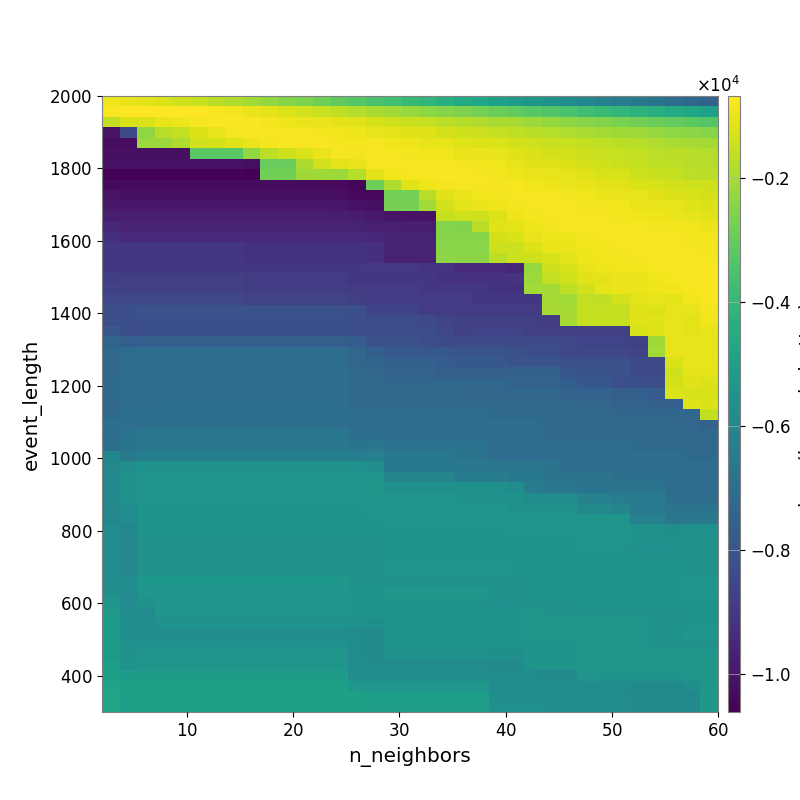

The data file committed next to this chart (first rows):
-9.331921366239811277e+02, -1.021011948128516224e+03, -1.110983522763475548e+03, -1.264796327286751875e+03, -1.388202426592442635e+03, -1.533603238922433320e+03, -1.713280320257548283e+03, -1.877461782889331516e+03, -2.053212883705189597e+03, -2.263025435983641728e+03, -2.474229065011748844e+03, -2.643880660398514920e+03, -2.871889810778449373e+03, -3.112162192044271706e+03, -3.298036974724588617e+03, -3.526258340935836713e+03, -3.691877725774956161e+03, -3.912167705926711733e+03, -4.095392345326631130e+03, -4.330686863467451985e+03, -4.559591133424444706e+03, -4.753713139189749199e+03, -4.929143635252834429e+03, -5.116150596488364499e+03
-7.779943863118087393e+02, -7.134242328472480494e+02, -7.079892260981240497e+02, -6.844574408627463526e+02, -6.965830179823483377e+02, -7.143478270905445697e+02, -7.764699635946582248e+02, -8.568909138533749683e+02, -9.858853415040996424e+02, -1.086639409169159308e+03, -1.210448024625488188e+03, -1.353213531527014311e+03, -1.518382560516823787e+03, -1.630073365074138337e+03, -1.788984028259241086e+03, -1.932263066227725631e+03, -2.068088581454965606e+03, -2.222699357674356634e+03, -2.380282093062210606e+03, -2.481118437786849881e+03, -2.592620884442206261e+03, -2.773347611220770432e+03, -2.900317777614145143e+03, -3.061238250443399920e+03
-1.586268035311272570e+03, -1.241203430538725570e+03, -1.206378489836426752e+03, -1.029361748797557993e+03, -9.393635051066186179e+02, -8.300736504279553856e+02, -7.954754703986480990e+02, -7.523557293686097864e+02, -7.917129879824964291e+02, -8.564681533399527780e+02, -9.170593811567674720e+02, -9.639866122447704129e+02, -9.922980959894404123e+02, -1.090361309755826142e+03, -1.176712401032737944e+03, -1.300589932355506562e+03, -1.389628187789629237e+03, -1.473485867038284823e+03, -1.562164467346921583e+03, -1.680941654953375746e+03, -1.773176993673087964e+03, -1.856406107877303839e+03, -1.952320394237141954e+03, -2.000610465798393761e+03
-1.007320507603857550e+04, -8.348884985300957851e+03, -2.345314112404803382e+03, -1.747981251626508083e+03, -1.613535123497474615e+03, -1.209687479876477710e+03, -1.013994032065808824e+03, -8.027836900319636015e+02, -7.987681898277429582e+02, -7.817743124072608225e+02, -7.627406347805426776e+02, -8.204125538522669103e+02, -8.492029890578154436e+02, -9.049699307065931180e+02, -9.464066937040182665e+02, -9.984066933790705889e+02, -1.097636328618262496e+03, -1.145978955412426785e+03, -1.178184526035333420e+03, -1.323352391079046129e+03, -1.398322740512193150e+03, -1.465319969890755601e+03, -1.549599670095945385e+03, -1.626690449803026922e+03
-1.026299451757549468e+04, -1.026299451757549468e+04, -2.174529688693485696e+03, -2.174529688693485696e+03, -1.866696382968505986e+03, -1.381747553592389750e+03, -1.307601029561709538e+03, -1.157403725932316775e+03, -9.787459287477959151e+02, -8.698555243797394496e+02, -8.351931874702933101e+02, -8.231864386988262368e+02, -7.929655158057150857e+02, -8.050870188788468340e+02, -8.177473269603082144e+02, -8.371409976803965947e+02, -8.968109610569430288e+02, -9.487954750412148996e+02, -9.999269576492428087e+02, -1.065540106047508516e+03, -1.178059914987788488e+03, -1.206261463722746385e+03, -1.263204034463409016e+03, -1.311127691728043146e+03
-1.018394956325559178e+04, -1.018394956325559178e+04, -1.018394956325559178e+04, -1.018394956325559178e+04, -1.018394956325559178e+04, -3.227023045110940075e+03, -3.227023045110940075e+03, -3.227023045110940075e+03, -2.312208389943366456e+03, -1.663945775568537329e+03, -1.414847550667775749e+03, -1.218510463168091064e+03, -9.714272800615469805e+02, -8.178453854779639869e+02, -8.396928618099505002e+02, -7.956920706820985743e+02, -8.262708835313510463e+02, -8.573821860564411281e+02, -8.847612277864540147e+02, -9.045845309050451988e+02, -9.623552591371817471e+02, -9.939538383205659784e+02, -1.045874648404626669e+03, -1.134821798085804176e+03
-1.012811783288921470e+04, -1.012811783288921470e+04, -1.012811783288921470e+04, -1.012811783288921470e+04, -1.012811783288921470e+04, -1.012811783288921470e+04, -1.012811783288921470e+04, -1.012811783288921470e+04, -1.021987286252769809e+04, -3.003724766756292865e+03, -3.003724766756292865e+03, -1.894866756889649423e+03, -1.344889265682360929e+03, -1.077218732234296340e+03, -9.996203702128786972e+02, -8.281006967613329834e+02, -7.680325846840613622e+02, -7.829076135064959772e+02, -8.027498017413137177e+02, -8.001128556124158422e+02, -8.528303073743826417e+02, -8.694114597294849318e+02, -9.128781417871426811e+02, -1.011410197674801793e+03
-1.049435904153925185e+04, -1.049435904153925185e+04, -1.049435904153925185e+04, -1.049435904153925185e+04, -1.049435904153925185e+04, -1.049435904153925185e+04, -1.049435904153925185e+04, -1.049435904153925185e+04, -1.060722345062314525e+04, -2.811989156424454450e+03, -2.811989156424454450e+03, -2.111736894291956560e+03, -2.111736894291956560e+03, -2.165888235378609352e+03, -1.793163043081224941e+03, -1.085825438968307708e+03, -9.085040107773754698e+02, -8.220835434514622193e+02, -8.153172681561832178e+02, -7.972762515871710320e+02, -7.995675809074341487e+02, -8.232251159660273743e+02, -8.466336954739247176e+02, -9.170723113154015209e+02
-1.031605419339361106e+04, -1.031605419339361106e+04, -1.031605419339361106e+04, -1.031605419339361106e+04, -1.031605419339361106e+04, -1.031605419339361106e+04, -1.031605419339361106e+04, -1.031605419339361106e+04, -1.031605419339361106e+04, -1.031605419339361106e+04, -1.031605419339361106e+04, -1.031605419339361106e+04, -1.031605419339361106e+04, -1.034708075435919636e+04, -1.048412293500454325e+04, -2.859834623372877104e+03, -1.874976305476174275e+03, -1.164387066119301153e+03, -9.543591372536017161e+02, -8.496776017516568800e+02, -8.122772660502738518e+02, -8.188225115882501086e+02, -8.121215134493878622e+02, -8.300540428048193462e+02
-1.006596038774103363e+04, -1.020669999291778731e+04, -1.020669999291778731e+04, -1.020669999291778731e+04, -1.020669999291778731e+04, -1.020669999291778731e+04, -1.020669999291778731e+04, -1.020669999291778731e+04, -1.020669999291778731e+04, -1.020669999291778731e+04, -1.020669999291778731e+04, -1.020669999291778731e+04, -1.020669999291778731e+04, -1.024303118438333513e+04, -1.041211026997242516e+04, -1.041211026997242516e+04, -2.750287266651038408e+03, -2.750287266651038408e+03, -1.762311571438306373e+03, -1.120312025791246242e+03, -9.590485926353151171e+02, -8.789589863802594891e+02, -8.637945641065641667e+02, -8.298989389393938154e+02
-9.923577543806930407e+03, -9.923577543806930407e+03, -9.923577543806930407e+03, -9.923577543806930407e+03, -9.923577543806930407e+03, -9.923577543806930407e+03, -9.923577543806930407e+03, -9.923577543806930407e+03, -9.923577543806930407e+03, -9.923577543806930407e+03, -9.923577543806930407e+03, -9.923577543806930407e+03, -9.923577543806930407e+03, -9.956351248784183554e+03, -1.012087861210210394e+04, -1.020956622734934717e+04, -2.715425201712932903e+03, -2.715425201712932903e+03, -2.072499206740887530e+03, -1.372036553280690214e+03, -1.082226095588006956e+03, -9.710439322149242116e+02, -9.205429926843546582e+02, -8.517321180722254894e+02
-9.761725690267659957e+03, -9.761725690267659957e+03, -9.761725690267659957e+03, -9.761725690267659957e+03, -9.761725690267659957e+03, -9.761725690267659957e+03, -9.761725690267659957e+03, -9.761725690267659957e+03, -9.761725690267659957e+03, -9.761725690267659957e+03, -9.761725690267659957e+03, -9.761725690267659957e+03, -9.761725690267659957e+03, -9.761725690267659957e+03, -9.826943440233957517e+03, -9.934927111479637460e+03, -1.007089926559596279e+04, -1.010521703768171574e+04, -1.010521703768171574e+04, -1.551641074729441243e+03, -1.386601745551628255e+03, -1.386601745551628255e+03, -1.194863584336019812e+03, -9.404094012702230430e+02
-9.515675941918687386e+03, -9.650499420018584715e+03, -9.650499420018584715e+03, -9.650499420018584715e+03, -9.650499420018584715e+03, -9.650499420018584715e+03, -9.650499420018584715e+03, -9.650499420018584715e+03, -9.650499420018584715e+03, -9.650499420018584715e+03, -9.650499420018584715e+03, -9.650499420018584715e+03, -9.650499420018584715e+03, -9.650499420018584715e+03, -9.657501262320094611e+03, -9.733509455500457989e+03, -9.733509455500457989e+03, -9.770608022811607952e+03, -9.770608022811607952e+03, -2.538481798968542535e+03, -2.574349314270165905e+03, -1.698542920402047685e+03, -1.134346624572836163e+03, -1.105969692416170119e+03
-9.244636960598054429e+03, -9.379259186778195726e+03, -9.379259186778195726e+03, -9.379259186778195726e+03, -9.379259186778195726e+03, -9.379259186778195726e+03, -9.379259186778195726e+03, -9.379259186778195726e+03, -9.379259186778195726e+03, -9.379259186778195726e+03, -9.379259186778195726e+03, -9.379259186778195726e+03, -9.379259186778195726e+03, -9.379259186778195726e+03, -9.379259186778195726e+03, -9.483902247686157352e+03, -9.617801971464195958e+03, -9.617801971464195958e+03, -9.617801971464195958e+03, -2.468543568412567311e+03, -2.468543568412567311e+03, -2.503278774608372714e+03, -1.319612867462230952e+03, -1.230883409382224727e+03
-8.992668022760690292e+03, -8.991650604072034184e+03, -8.991650604072034184e+03, -8.991650604072034184e+03, -8.991650604072034184e+03, -8.991650604072034184e+03, -8.991650604072034184e+03, -8.991650604072034184e+03, -9.135403115023775172e+03, -9.135403115023775172e+03, -9.135403115023775172e+03, -9.135403115023775172e+03, -9.135403115023775172e+03, -9.135403115023775172e+03, -9.135403115023775172e+03, -9.215126978575182875e+03, -9.617801971464195958e+03, -9.617801971464195958e+03, -9.617801971464195958e+03, -2.434191058070000508e+03, -2.434191058070000508e+03, -2.434191058070000508e+03, -1.426842263342036858e+03, -1.426842263342036858e+03
-8.996187158084514522e+03, -8.991650604072034184e+03, -8.991650604072034184e+03, -8.991650604072034184e+03, -8.991650604072034184e+03, -8.991650604072034184e+03, -8.991650604072034184e+03, -8.991650604072034184e+03, -9.135403115023775172e+03, -9.135403115023775172e+03, -9.135403115023775172e+03, -9.135403115023775172e+03, -9.135403115023775172e+03, -9.135403115023775172e+03, -9.135403115023775172e+03, -9.215126978575182875e+03, -9.617801971464195958e+03, -9.617801971464195958e+03, -9.617801971464195958e+03, -2.398653163830584617e+03, -2.398653163830584617e+03, -2.398653163830584617e+03, -1.724322981519929954e+03, -1.426842263342036858e+03
-9.049431682589722186e+03, -8.991650604072034184e+03, -8.991650604072034184e+03, -8.991650604072034184e+03, -8.991650604072034184e+03, -8.991650604072034184e+03, -8.991650604072034184e+03, -8.991650604072034184e+03, -8.991650604072034184e+03, -8.991650604072034184e+03, -8.991650604072034184e+03, -8.991650604072034184e+03, -8.991650604072034184e+03, -8.991650604072034184e+03, -8.991650604072034184e+03, -8.970116303453532964e+03, -8.970116303453532964e+03, -8.970116303453532964e+03, -9.109864317026205754e+03, -9.109864317026205754e+03, -9.378152745024861360e+03, -9.378152745024861360e+03, -9.378152745024861360e+03, -9.482898852361815443e+03
-8.756371303733283639e+03, -8.715776662775546356e+03, -8.715776662775546356e+03, -8.715776662775546356e+03, -8.715776662775546356e+03, -8.715776662775546356e+03, -8.715776662775546356e+03, -8.715776662775546356e+03, -8.861441734986197844e+03, -8.861441734986197844e+03, -8.861441734986197844e+03, -8.861441734986197844e+03, -8.861441734986197844e+03, -8.861441734986197844e+03, -8.991650604072034184e+03, -8.991650604072034184e+03, -8.991650604072034184e+03, -8.991650604072034184e+03, -8.991650604072034184e+03, -9.135403115023775172e+03, -9.135403115023775172e+03, -9.135403115023775172e+03, -9.135403115023775172e+03, -9.079065541387984922e+03
-8.686673521516349865e+03, -8.635805401673858796e+03, -8.635805401673858796e+03, -8.635805401673858796e+03, -8.635805401673858796e+03, -8.635805401673858796e+03, -8.635805401673858796e+03, -8.635805401673858796e+03, -8.781757222651564007e+03, -8.781757222651564007e+03, -8.781757222651564007e+03, -8.781757222651564007e+03, -8.781757222651564007e+03, -8.781757222651564007e+03, -8.852919094935066823e+03, -8.852919094935066823e+03, -8.852919094935066823e+03, -8.852919094935066823e+03, -8.991650604072034184e+03, -8.991650604072034184e+03, -8.991650604072034184e+03, -8.991650604072034184e+03, -9.135403115023775172e+03, -9.135403115023775172e+03
-8.498122784178058282e+03, -8.464884060788348506e+03, -8.439293709013516491e+03, -8.439293709013516491e+03, -8.439293709013516491e+03, -8.439293709013516491e+03, -8.439293709013516491e+03, -8.439293709013516491e+03, -8.585194893158279228e+03, -8.585194893158279228e+03, -8.585194893158279228e+03, -8.585194893158279228e+03, -8.585194893158279228e+03, -8.585194893158279228e+03, -8.714151804297729541e+03, -8.852919094935066823e+03, -8.852919094935066823e+03, -8.852919094935066823e+03, -8.852919094935066823e+03, -8.852919094935066823e+03, -8.852919094935066823e+03, -8.991650604072034184e+03, -8.991650604072034184e+03, -8.991650604072034184e+03
-8.194752051876248515e+03, -8.194752051876248515e+03, -8.146951013739138034e+03, -8.146951013739138034e+03, -8.146951013739138034e+03, -8.146951013739138034e+03, -8.146951013739138034e+03, -8.146951013739138034e+03, -8.146951013739138034e+03, -8.146951013739138034e+03, -8.146951013739138034e+03, -8.146951013739138034e+03, -8.146951013739138034e+03, -8.146951013739138034e+03, -8.195057712755786270e+03, -8.626301056599846561e+03, -8.626301056599846561e+03, -8.626301056599846561e+03, -8.852919094935066823e+03, -8.852919094935066823e+03, -8.852919094935066823e+03, -8.852919094935066823e+03, -8.852919094935066823e+03, -8.852919094935066823e+03
-8.226073946822762082e+03, -8.226073946822762082e+03, -8.175065753430424593e+03, -8.175065753430424593e+03, -8.175065753430424593e+03, -8.175065753430424593e+03, -8.175065753430424593e+03, -8.175065753430424593e+03, -8.175065753430424593e+03, -8.175065753430424593e+03, -8.175065753430424593e+03, -8.175065753430424593e+03, -8.175065753430424593e+03, -8.175065753430424593e+03, -8.228396485530949576e+03, -8.356000888693120942e+03, -8.356000888693120942e+03, -8.356000888693120942e+03, -8.436431172365810198e+03, -8.575595713357073691e+03, -8.715776662775546356e+03, -8.708997156480929334e+03, -8.708997156480929334e+03, -8.708997156480929334e+03
-7.922617736975740627e+03, -8.226073946822762082e+03, -8.175065753430424593e+03, -8.175065753430424593e+03, -8.175065753430424593e+03, -8.175065753430424593e+03, -8.175065753430424593e+03, -8.175065753430424593e+03, -8.175065753430424593e+03, -8.175065753430424593e+03, -8.175065753430424593e+03, -8.175065753430424593e+03, -8.175065753430424593e+03, -8.175065753430424593e+03, -8.228396485530949576e+03, -8.215182461751182927e+03, -8.215182461751182927e+03, -8.215182461751182927e+03, -8.215182461751182927e+03, -8.494988872375779465e+03, -8.635805401673858796e+03, -8.626301056599846561e+03, -8.626301056599846561e+03, -8.626301056599846561e+03
-7.409985103233529117e+03, -7.654253973361564931e+03, -7.618671502621335094e+03, -7.618671502621335094e+03, -7.618671502621335094e+03, -7.618671502621335094e+03, -7.618671502621335094e+03, -7.618671502621335094e+03, -7.618671502621335094e+03, -7.618671502621335094e+03, -7.618671502621335094e+03, -7.618671502621335094e+03, -7.618671502621335094e+03, -7.618671502621335094e+03, -7.738243172173195489e+03, -8.159115894079123791e+03, -8.159115894079123791e+03, -8.159115894079123791e+03, -8.215182461751182927e+03, -8.356000888693120942e+03, -8.356000888693120942e+03, -8.356000888693120942e+03, -8.356000888693120942e+03, -8.356000888693120942e+03
-7.249908057971058042e+03, -7.102087300158700600e+03, -7.077676187554746321e+03, -7.077676187554746321e+03, -7.077676187554746321e+03, -7.077676187554746321e+03, -7.077676187554746321e+03, -7.077676187554746321e+03, -7.077676187554746321e+03, -7.077676187554746321e+03, -7.077676187554746321e+03, -7.077676187554746321e+03, -7.077676187554746321e+03, -7.077676187554746321e+03, -7.317742653327132757e+03, -7.600203307834445695e+03, -7.878036645265154220e+03, -7.878036645265154220e+03, -7.878036645265154220e+03, -7.878036645265154220e+03, -8.020835684229165054e+03, -8.020835684229165054e+03, -8.020835684229165054e+03, -8.159115894079123791e+03
-7.249908057971058042e+03, -7.102087300158700600e+03, -7.083123598156314074e+03, -7.077676187554746321e+03, -7.077676187554746321e+03, -7.077676187554746321e+03, -7.077676187554746321e+03, -7.077676187554746321e+03, -7.077676187554746321e+03, -7.077676187554746321e+03, -7.077676187554746321e+03, -7.077676187554746321e+03, -7.077676187554746321e+03, -7.077676187554746321e+03, -7.313211618640835695e+03, -7.436513336041225557e+03, -7.577553202612351924e+03, -7.577553202612351924e+03, -7.577553202612351924e+03, -7.738864384130696635e+03, -7.880081359104208786e+03, -7.878036645265154220e+03, -7.878036645265154220e+03, -8.015556499360868656e+03
-7.249908057971058042e+03, -7.102087300158700600e+03, -7.083123598156314074e+03, -7.077676187554746321e+03, -7.077676187554746321e+03, -7.077676187554746321e+03, -7.077676187554746321e+03, -7.077676187554746321e+03, -7.077676187554746321e+03, -7.077676187554746321e+03, -7.077676187554746321e+03, -7.077676187554746321e+03, -7.077676187554746321e+03, -7.077676187554746321e+03, -7.194034781522588673e+03, -7.334533673754006486e+03, -7.476462299368638014e+03, -7.476462299368638014e+03, -7.476462299368638014e+03, -7.596438052778658857e+03, -7.596438052778658857e+03, -7.596438052778658857e+03, -7.596438052778658857e+03, -7.577553202612351924e+03
-7.159239137056568325e+03, -7.075533236865512663e+03, -7.075533236865512663e+03, -7.052093734683460752e+03, -7.052093734683460752e+03, -7.052093734683460752e+03, -7.052093734683460752e+03, -7.052093734683460752e+03, -7.052093734683460752e+03, -7.052093734683460752e+03, -7.052093734683460752e+03, -7.052093734683460752e+03, -7.052093734683460752e+03, -7.052093734683460752e+03, -7.170628990084715042e+03, -7.194034781522588673e+03, -7.335239088668896329e+03, -7.335239088668896329e+03, -7.335239088668896329e+03, -7.335239088668896329e+03, -7.335239088668896329e+03, -7.335239088668896329e+03, -7.335239088668896329e+03, -7.476462299368638014e+03
-7.159239137056568325e+03, -7.075533236865512663e+03, -7.075533236865512663e+03, -7.052093734683460752e+03, -7.052093734683460752e+03, -7.052093734683460752e+03, -7.052093734683460752e+03, -7.052093734683460752e+03, -7.052093734683460752e+03, -7.052093734683460752e+03, -7.052093734683460752e+03, -7.052093734683460752e+03, -7.052093734683460752e+03, -7.052093734683460752e+03, -7.170628990084715042e+03, -7.194034781522588673e+03, -7.194034781522588673e+03, -7.194034781522588673e+03, -7.194034781522588673e+03, -7.194034781522588673e+03, -7.335239088668896329e+03, -7.335239088668896329e+03, -7.335239088668896329e+03, -7.335239088668896329e+03
-7.281915543658410570e+03, -7.105114151673819833e+03, -7.056523925590237923e+03, -7.029834854098344294e+03, -7.029834854098344294e+03, -7.029834854098344294e+03, -7.029834854098344294e+03, -7.029834854098344294e+03, -7.029834854098344294e+03, -7.029834854098344294e+03, -7.029834854098344294e+03, -7.029834854098344294e+03, -7.029834854098344294e+03, -7.029834854098344294e+03, -7.170628990084715042e+03, -7.170628990084715042e+03, -7.170628990084715042e+03, -7.170628990084715042e+03, -7.170628990084715042e+03, -7.170628990084715042e+03, -7.170628990084715042e+03, -7.170628990084715042e+03, -7.170628990084715042e+03, -7.194034781522588673e+03
-7.140008359905312318e+03, -6.990036273762975725e+03, -6.939859705964894601e+03, -6.939859705964894601e+03, -6.939859705964894601e+03, -6.939859705964894601e+03, -6.939859705964894601e+03, -6.939859705964894601e+03, -6.939859705964894601e+03, -6.939859705964894601e+03, -6.939859705964894601e+03, -6.939859705964894601e+03, -6.939859705964894601e+03, -6.939859705964894601e+03, -7.061161211441127307e+03, -7.052093734683460752e+03, -7.052093734683460752e+03, -7.052093734683460752e+03, -7.052093734683460752e+03, -7.052093734683460752e+03, -7.052093734683460752e+03, -7.052093734683460752e+03, -7.170628990084715042e+03, -7.194034781522588673e+03
-6.973273899866795546e+03, -6.990036273762975725e+03, -6.939859705964894601e+03, -6.939859705964894601e+03, -6.939859705964894601e+03, -6.939859705964894601e+03, -6.939859705964894601e+03, -6.939859705964894601e+03, -6.939859705964894601e+03, -6.939859705964894601e+03, -6.939859705964894601e+03, -6.939859705964894601e+03, -6.939859705964894601e+03, -6.939859705964894601e+03, -7.061161211441127307e+03, -7.061161211441127307e+03, -7.061161211441127307e+03, -7.061161211441127307e+03, -7.061161211441127307e+03, -7.061161211441127307e+03, -7.061161211441127307e+03, -7.061161211441127307e+03, -7.052093734683460752e+03, -7.077676187554746321e+03
-7.092128358959014804e+03, -6.805252060286319647e+03, -6.619373812254423683e+03, -6.619373812254423683e+03, -6.619373812254423683e+03, -6.619373812254423683e+03, -6.619373812254423683e+03, -6.619373812254423683e+03, -6.619373812254423683e+03, -6.619373812254423683e+03, -6.619373812254423683e+03, -6.619373812254423683e+03, -6.619373812254423683e+03, -6.619373812254423683e+03, -6.987913951628097493e+03, -6.928600715764599045e+03, -7.075533236865512663e+03, -7.075533236865512663e+03, -7.075533236865512663e+03, -7.075533236865512663e+03, -7.075533236865512663e+03, -7.061161211441127307e+03, -7.052093734683460752e+03, -7.077676187554746321e+03
-6.958450107393359758e+03, -6.805252060286319647e+03, -6.619373812254423683e+03, -6.619373812254423683e+03, -6.619373812254423683e+03, -6.619373812254423683e+03, -6.619373812254423683e+03, -6.619373812254423683e+03, -6.619373812254423683e+03, -6.619373812254423683e+03, -6.619373812254423683e+03, -6.619373812254423683e+03, -6.619373812254423683e+03, -6.619373812254423683e+03, -6.743266476692795550e+03, -6.681065347971473784e+03, -6.826547672646309366e+03, -6.826547672646309366e+03, -6.826547672646309366e+03, -6.826547672646309366e+03, -6.826547672646309366e+03, -6.817978678725553436e+03, -7.061161211441127307e+03, -7.061161211441127307e+03
-6.065728905101858800e+03, -6.486749064124775032e+03, -6.315277317949991811e+03, -6.315277317949991811e+03, -6.315277317949991811e+03, -6.315277317949991811e+03, -6.315277317949991811e+03, -6.315277317949991811e+03, -6.315277317949991811e+03, -6.315277317949991811e+03, -6.315277317949991811e+03, -6.315277317949991811e+03, -6.315277317949991811e+03, -6.315277317949991811e+03, -6.343172329515015917e+03, -6.295636257814346209e+03, -6.586119883013708204e+03, -6.586119883013708204e+03, -6.586119883013708204e+03, -6.586119883013708204e+03, -6.732005324447467501e+03, -6.817978678725553436e+03, -7.061161211441127307e+03, -7.061161211441127307e+03
-6.019628090938969763e+03, -5.727934777487733299e+03, -5.560661598558856895e+03, -5.560661598558856895e+03, -5.560661598558856895e+03, -5.560661598558856895e+03, -5.560661598558856895e+03, -5.560661598558856895e+03, -5.560661598558856895e+03, -5.560661598558856895e+03, -5.560661598558856895e+03, -5.560661598558856895e+03, -5.560661598558856895e+03, -5.560661598558856895e+03, -5.599936139919009292e+03, -5.725992427624871198e+03, -6.586119883013708204e+03, -6.586119883013708204e+03, -6.586119883013708204e+03, -6.586119883013708204e+03, -6.586119883013708204e+03, -6.681065347971473784e+03, -6.675240193427208396e+03, -6.675240193427208396e+03
-6.019628090938969763e+03, -5.572420433806996698e+03, -5.413380211621871240e+03, -5.413380211621871240e+03, -5.413380211621871240e+03, -5.413380211621871240e+03, -5.413380211621871240e+03, -5.413380211621871240e+03, -5.413380211621871240e+03, -5.413380211621871240e+03, -5.413380211621871240e+03, -5.413380211621871240e+03, -5.413380211621871240e+03, -5.413380211621871240e+03, -5.413380211621871240e+03, -5.378163666211851705e+03, -6.097293105677314998e+03, -6.097293105677314998e+03, -6.097293105677314998e+03, -6.097293105677314998e+03, -6.392902909193421692e+03, -6.392902909193421692e+03, -6.419132775996132295e+03, -6.586119883013708204e+03
-6.019628090938969763e+03, -5.572420433806996698e+03, -5.413380211621871240e+03, -5.413380211621871240e+03, -5.413380211621871240e+03, -5.413380211621871240e+03, -5.413380211621871240e+03, -5.413380211621871240e+03, -5.413380211621871240e+03, -5.413380211621871240e+03, -5.413380211621871240e+03, -5.413380211621871240e+03, -5.413380211621871240e+03, -5.413380211621871240e+03, -5.413380211621871240e+03, -5.356667497894989538e+03, -5.643197362194331618e+03, -5.643197362194331618e+03, -5.643197362194331618e+03, -5.643197362194331618e+03, -5.643197362194331618e+03, -5.643197362194331618e+03, -5.643197362194331618e+03, -5.832203897114884057e+03
-6.019628090938969763e+03, -5.572420433806996698e+03, -5.413380211621871240e+03, -5.413380211621871240e+03, -5.413380211621871240e+03, -5.413380211621871240e+03, -5.413380211621871240e+03, -5.413380211621871240e+03, -5.413380211621871240e+03, -5.413380211621871240e+03, -5.413380211621871240e+03, -5.413380211621871240e+03, -5.413380211621871240e+03, -5.413380211621871240e+03, -5.413380211621871240e+03, -5.413380211621871240e+03, -5.413380211621871240e+03, -5.413380211621871240e+03, -5.413380211621871240e+03, -5.413380211621871240e+03, -5.558832561035808794e+03, -5.558832561035808794e+03, -5.558832561035808794e+03, -5.498920167667462920e+03
-5.926431778980931085e+03, -5.783991076083839289e+03, -5.466511241649422118e+03, -5.466511241649422118e+03, -5.466511241649422118e+03, -5.466511241649422118e+03, -5.466511241649422118e+03, -5.466511241649422118e+03, -5.466511241649422118e+03, -5.466511241649422118e+03, -5.466511241649422118e+03, -5.466511241649422118e+03, -5.466511241649422118e+03, -5.466511241649422118e+03, -5.466511241649422118e+03, -5.413380211621871240e+03, -5.413380211621871240e+03, -5.413380211621871240e+03, -5.413380211621871240e+03, -5.413380211621871240e+03, -5.413380211621871240e+03, -5.413380211621871240e+03, -5.413380211621871240e+03, -5.558832561035808794e+03
-5.981473787050800638e+03, -5.783991076083839289e+03, -5.466511241649422118e+03, -5.466511241649422118e+03, -5.466511241649422118e+03, -5.466511241649422118e+03, -5.466511241649422118e+03, -5.466511241649422118e+03, -5.466511241649422118e+03, -5.466511241649422118e+03, -5.466511241649422118e+03, -5.466511241649422118e+03, -5.466511241649422118e+03, -5.466511241649422118e+03, -5.466511241649422118e+03, -5.466511241649422118e+03, -5.413380211621871240e+03, -5.413380211621871240e+03, -5.413380211621871240e+03, -5.413380211621871240e+03, -5.413380211621871240e+03, -5.413380211621871240e+03, -5.413380211621871240e+03, -5.413380211621871240e+03
-5.839473541488669980e+03, -6.019628090938969763e+03, -5.466511241649422118e+03, -5.466511241649422118e+03, -5.466511241649422118e+03, -5.466511241649422118e+03, -5.466511241649422118e+03, -5.466511241649422118e+03, -5.466511241649422118e+03, -5.466511241649422118e+03, -5.466511241649422118e+03, -5.466511241649422118e+03, -5.466511241649422118e+03, -5.466511241649422118e+03, -5.466511241649422118e+03, -5.466511241649422118e+03, -5.466511241649422118e+03, -5.466511241649422118e+03, -5.466511241649422118e+03, -5.466511241649422118e+03, -5.466511241649422118e+03, -5.466511241649422118e+03, -5.466511241649422118e+03, -5.413380211621871240e+03
-5.806157232624596872e+03, -5.998362731535892635e+03, -5.494403882251947834e+03, -5.494403882251947834e+03, -5.494403882251947834e+03, -5.494403882251947834e+03, -5.494403882251947834e+03, -5.494403882251947834e+03, -5.494403882251947834e+03, -5.494403882251947834e+03, -5.494403882251947834e+03, -5.494403882251947834e+03, -5.494403882251947834e+03, -5.494403882251947834e+03, -5.494403882251947834e+03, -5.566633754363717344e+03, -5.466511241649422118e+03, -5.466511241649422118e+03, -5.466511241649422118e+03, -5.466511241649422118e+03, -5.466511241649422118e+03, -5.466511241649422118e+03, -5.466511241649422118e+03, -5.466511241649422118e+03
-5.806157232624596872e+03, -5.998362731535892635e+03, -5.494403882251947834e+03, -5.494403882251947834e+03, -5.494403882251947834e+03, -5.494403882251947834e+03, -5.494403882251947834e+03, -5.494403882251947834e+03, -5.494403882251947834e+03, -5.494403882251947834e+03, -5.494403882251947834e+03, -5.494403882251947834e+03, -5.494403882251947834e+03, -5.494403882251947834e+03, -5.494403882251947834e+03, -5.566633754363717344e+03, -5.466511241649422118e+03, -5.466511241649422118e+03, -5.466511241649422118e+03, -5.466511241649422118e+03, -5.466511241649422118e+03, -5.466511241649422118e+03, -5.466511241649422118e+03, -5.466511241649422118e+03
-5.806157232624596872e+03, -5.998362731535892635e+03, -5.494403882251947834e+03, -5.494403882251947834e+03, -5.494403882251947834e+03, -5.494403882251947834e+03, -5.494403882251947834e+03, -5.494403882251947834e+03, -5.494403882251947834e+03, -5.494403882251947834e+03, -5.494403882251947834e+03, -5.494403882251947834e+03, -5.494403882251947834e+03, -5.494403882251947834e+03, -5.494403882251947834e+03, -5.566633754363717344e+03, -5.466511241649422118e+03, -5.466511241649422118e+03, -5.466511241649422118e+03, -5.466511241649422118e+03, -5.466511241649422118e+03, -5.466511241649422118e+03, -5.466511241649422118e+03, -5.466511241649422118e+03
-5.806157232624596872e+03, -5.998362731535892635e+03, -5.494403882251947834e+03, -5.494403882251947834e+03, -5.494403882251947834e+03, -5.494403882251947834e+03, -5.494403882251947834e+03, -5.494403882251947834e+03, -5.494403882251947834e+03, -5.494403882251947834e+03, -5.494403882251947834e+03, -5.494403882251947834e+03, -5.494403882251947834e+03, -5.494403882251947834e+03, -5.494403882251947834e+03, -5.494403882251947834e+03, -5.385854578213463355e+03, -5.385854578213463355e+03, -5.385854578213463355e+03, -5.385854578213463355e+03, -5.385854578213463355e+03, -5.385854578213463355e+03, -5.385854578213463355e+03, -5.466511241649422118e+03
-5.806157232624596872e+03, -5.836744069068243334e+03, -5.298146504281668058e+03, -5.298146504281668058e+03, -5.298146504281668058e+03, -5.298146504281668058e+03, -5.298146504281668058e+03, -5.298146504281668058e+03, -5.298146504281668058e+03, -5.298146504281668058e+03, -5.298146504281668058e+03, -5.298146504281668058e+03, -5.298146504281668058e+03, -5.298146504281668058e+03, -5.494403882251947834e+03, -5.494403882251947834e+03, -5.494403882251947834e+03, -5.494403882251947834e+03, -5.494403882251947834e+03, -5.494403882251947834e+03, -5.494403882251947834e+03, -5.494403882251947834e+03, -5.494403882251947834e+03, -5.566633754363717344e+03
-5.657223367730722202e+03, -5.836744069068243334e+03, -5.417990467130568504e+03, -5.417990467130568504e+03, -5.417990467130568504e+03, -5.417990467130568504e+03, -5.417990467130568504e+03, -5.417990467130568504e+03, -5.417990467130568504e+03, -5.417990467130568504e+03, -5.417990467130568504e+03, -5.417990467130568504e+03, -5.417990467130568504e+03, -5.417990467130568504e+03, -5.479014170167525663e+03, -5.479014170167525663e+03, -5.358400962637376324e+03, -5.358400962637376324e+03, -5.358400962637376324e+03, -5.358400962637376324e+03, -5.358400962637376324e+03, -5.358400962637376324e+03, -5.494403882251947834e+03, -5.566633754363717344e+03
-5.434812634499598062e+03, -5.825059295956270944e+03, -5.566869009539635044e+03, -5.417990467130568504e+03, -5.417990467130568504e+03, -5.417990467130568504e+03, -5.417990467130568504e+03, -5.417990467130568504e+03, -5.417990467130568504e+03, -5.417990467130568504e+03, -5.417990467130568504e+03, -5.417990467130568504e+03, -5.417990467130568504e+03, -5.417990467130568504e+03, -5.479014170167525663e+03, -5.479014170167525663e+03, -5.479014170167525663e+03, -5.479014170167525663e+03, -5.479014170167525663e+03, -5.479014170167525663e+03, -5.479014170167525663e+03, -5.479014170167525663e+03, -5.622163081050592154e+03, -5.622163081050592154e+03
-5.283061657793203267e+03, -5.738443572381725062e+03, -5.836744069068243334e+03, -5.417990467130568504e+03, -5.417990467130568504e+03, -5.417990467130568504e+03, -5.417990467130568504e+03, -5.417990467130568504e+03, -5.417990467130568504e+03, -5.417990467130568504e+03, -5.417990467130568504e+03, -5.417990467130568504e+03, -5.417990467130568504e+03, -5.417990467130568504e+03, -5.479014170167525663e+03, -5.479014170167525663e+03, -5.479014170167525663e+03, -5.479014170167525663e+03, -5.479014170167525663e+03, -5.479014170167525663e+03, -5.479014170167525663e+03, -5.479014170167525663e+03, -5.479014170167525663e+03, -5.479014170167525663e+03
-5.147438908477337463e+03, -5.738443572381725062e+03, -5.741655457084134468e+03, -5.504963991805646401e+03, -5.504963991805646401e+03, -5.504963991805646401e+03, -5.504963991805646401e+03, -5.504963991805646401e+03, -5.504963991805646401e+03, -5.504963991805646401e+03, -5.504963991805646401e+03, -5.504963991805646401e+03, -5.504963991805646401e+03, -5.504963991805646401e+03, -5.603151189292162599e+03, -5.663765071127125339e+03, -5.479014170167525663e+03, -5.479014170167525663e+03, -5.479014170167525663e+03, -5.479014170167525663e+03, -5.479014170167525663e+03, -5.479014170167525663e+03, -5.479014170167525663e+03, -5.479014170167525663e+03
-5.147438908477337463e+03, -5.730773846257457990e+03, -5.741655457084134468e+03, -5.741655457084134468e+03, -5.741655457084134468e+03, -5.741655457084134468e+03, -5.741655457084134468e+03, -5.741655457084134468e+03, -5.741655457084134468e+03, -5.741655457084134468e+03, -5.741655457084134468e+03, -5.741655457084134468e+03, -5.741655457084134468e+03, -5.741655457084134468e+03, -5.836744069068243334e+03, -5.914315008023923838e+03, -5.479014170167525663e+03, -5.479014170167525663e+03, -5.479014170167525663e+03, -5.479014170167525663e+03, -5.479014170167525663e+03, -5.479014170167525663e+03, -5.479014170167525663e+03, -5.479014170167525663e+03
-5.147438908477337463e+03, -5.596761218264641684e+03, -5.581018310334891794e+03, -5.581018310334891794e+03, -5.581018310334891794e+03, -5.581018310334891794e+03, -5.581018310334891794e+03, -5.581018310334891794e+03, -5.581018310334891794e+03, -5.581018310334891794e+03, -5.581018310334891794e+03, -5.581018310334891794e+03, -5.581018310334891794e+03, -5.581018310334891794e+03, -5.836744069068243334e+03, -5.914315008023923838e+03, -5.479014170167525663e+03, -5.479014170167525663e+03, -5.479014170167525663e+03, -5.479014170167525663e+03, -5.479014170167525663e+03, -5.479014170167525663e+03, -5.479014170167525663e+03, -5.479014170167525663e+03
-5.189691384096395268e+03, -5.502351828724547886e+03, -5.417116849745152649e+03, -5.417116849745152649e+03, -5.417116849745152649e+03, -5.417116849745152649e+03, -5.417116849745152649e+03, -5.417116849745152649e+03, -5.417116849745152649e+03, -5.417116849745152649e+03, -5.417116849745152649e+03, -5.417116849745152649e+03, -5.417116849745152649e+03, -5.417116849745152649e+03, -5.836744069068243334e+03, -5.885198537808434594e+03, -5.619470333767280863e+03, -5.619470333767280863e+03, -5.619470333767280863e+03, -5.619470333767280863e+03, -5.619470333767280863e+03, -5.619470333767280863e+03, -5.655345613325898739e+03, -5.655345613325898739e+03
-5.074884583360233592e+03, -5.502351828724547886e+03, -5.417116849745152649e+03, -5.417116849745152649e+03, -5.417116849745152649e+03, -5.417116849745152649e+03, -5.417116849745152649e+03, -5.417116849745152649e+03, -5.417116849745152649e+03, -5.417116849745152649e+03, -5.417116849745152649e+03, -5.417116849745152649e+03, -5.417116849745152649e+03, -5.417116849745152649e+03, -5.836744069068243334e+03, -5.836744069068243334e+03, -5.836744069068243334e+03, -5.836744069068243334e+03, -5.836744069068243334e+03, -5.836744069068243334e+03, -5.836744069068243334e+03, -5.836744069068243334e+03, -5.914315008023923838e+03, -5.914315008023923838e+03
-4.983577686588404504e+03, -5.162447424920451340e+03, -5.146090958519450396e+03, -5.150160601005174613e+03, -5.150160601005174613e+03, -5.150160601005174613e+03, -5.150160601005174613e+03, -5.150160601005174613e+03, -5.150160601005174613e+03, -5.150160601005174613e+03, -5.150160601005174613e+03, -5.150160601005174613e+03, -5.150160601005174613e+03, -5.150160601005174613e+03, -5.741011606239272623e+03, -5.836744069068243334e+03, -5.836744069068243334e+03, -5.836744069068243334e+03, -5.836744069068243334e+03, -5.836744069068243334e+03, -5.836744069068243334e+03, -5.836744069068243334e+03, -5.836744069068243334e+03, -5.836744069068243334e+03
-4.871401788902950102e+03, -5.010448804179754916e+03, -4.981923958776716063e+03, -4.985313325436999548e+03, -4.985313325436999548e+03, -4.985313325436999548e+03, -4.985313325436999548e+03, -4.985313325436999548e+03, -4.985313325436999548e+03, -4.985313325436999548e+03, -4.985313325436999548e+03, -4.985313325436999548e+03, -4.985313325436999548e+03, -4.985313325436999548e+03, -5.312209846452803504e+03, -5.417116849745152649e+03, -5.417116849745152649e+03, -5.417116849745152649e+03, -5.417116849745152649e+03, -5.417116849745152649e+03, -5.417116849745152649e+03, -5.417116849745152649e+03, -5.836744069068243334e+03, -5.836744069068243334e+03
-4.823017386518578860e+03, -5.010448804179754916e+03, -4.981923958776716063e+03, -4.985313325436999548e+03, -4.985313325436999548e+03, -4.985313325436999548e+03, -4.985313325436999548e+03, -4.985313325436999548e+03, -4.985313325436999548e+03, -4.985313325436999548e+03, -4.985313325436999548e+03, -4.985313325436999548e+03, -4.985313325436999548e+03, -4.985313325436999548e+03, -4.985313325436999548e+03, -5.095369590071911261e+03, -5.095369590071911261e+03, -5.095369590071911261e+03, -5.095369590071911261e+03, -5.095369590071911261e+03, -5.095369590071911261e+03, -5.095369590071911261e+03, -5.741655457084134468e+03, -5.741655457084134468e+03
-4.823017386518578860e+03, -5.010448804179754916e+03, -4.976862816768563789e+03, -4.985313325436999548e+03, -4.985313325436999548e+03, -4.985313325436999548e+03, -4.985313325436999548e+03, -4.985313325436999548e+03, -4.985313325436999548e+03, -4.985313325436999548e+03, -4.985313325436999548e+03, -4.985313325436999548e+03, -4.985313325436999548e+03, -4.985313325436999548e+03, -4.985313325436999548e+03, -5.095369590071911261e+03, -5.095369590071911261e+03, -5.095369590071911261e+03, -5.095369590071911261e+03, -5.095369590071911261e+03, -5.095369590071911261e+03, -5.095369590071911261e+03, -5.581018310334891794e+03, -5.581018310334891794e+03
